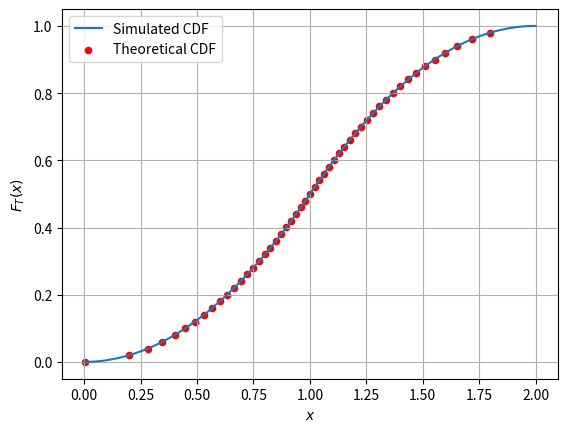

The script that saved this image:
import numpy as np
import matplotlib.pyplot as plt


n = 1000000     # Number of samples
np.random.seed(0)
U1 = np.random.uniform(0, 1, n)  # Generating samples of U1
U2 = np.random.uniform(0, 1, n)  # Generating samples of U2

T = U1 + U2          
T_ascend = np.sort(T)           # Sorting T in ascending order
x = T_ascend

# Calculating the CDF of T through simulation
pdf_sim = np.ones(n)/n
cdf_sim = np.cumsum(pdf_sim)

# Calculating theoretical CDF of T
def cdf(x):
    if x <= 0:
        return 0
    elif 0 <= x <= 1:
        return x**2/2
    elif 1 < x <= 2:
        return -1/2*x**2+2*x-1
    else:
        return 1

x_stepped = x[0 : n : int(n/50)]
y = [cdf(i) for i in x_stepped]

plt.plot(T_ascend, cdf_sim, label='Simulated CDF')
plt.scatter(x_stepped, y, s=20, color='red', label='Theoretical CDF')
plt.grid() 
plt.xlabel('$x$')
plt.ylabel('$F_T(x)$')
plt.legend()
plt.show()

